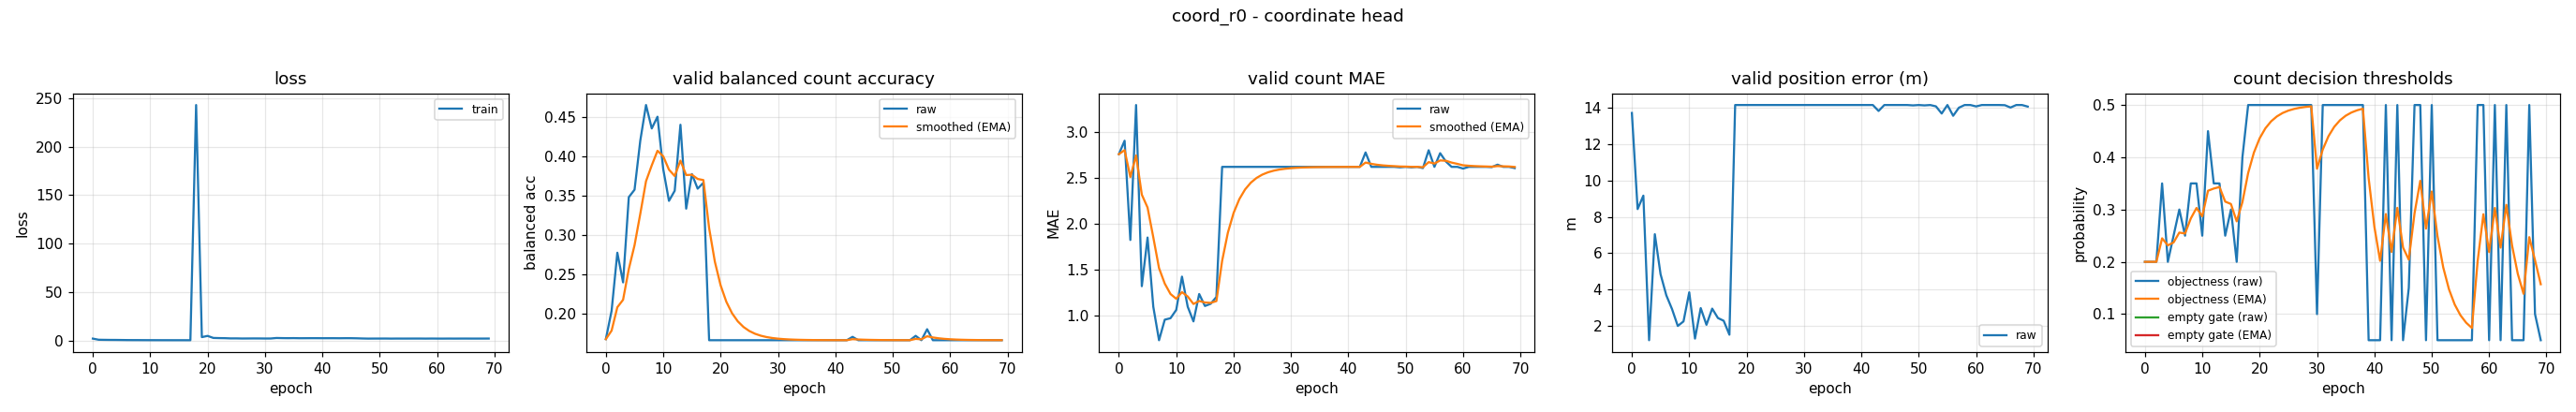

Data behind this chart, as committed beside it:
epoch, train_loss, valid_bal, valid_bal_smoothed, valid_mae, valid_mae_smoothed, valid_error_m, valid_threshold, valid_threshold_smoothed, valid_empty_threshold, valid_empty_threshold_smoothed
0, 1.875, 0.1681, 0.1681, 2.755, 2.755, 13.71, 0.2, 0.2, nan, nan
1, 0.7033, 0.204, 0.1788, 2.902, 2.799, 8.427, 0.2, 0.2, nan, nan
2, 0.6016, 0.2778, 0.2085, 1.822, 2.506, 9.165, 0.2, 0.2, nan, nan
3, 0.5318, 0.2402, 0.218, 3.29, 2.741, 1.226, 0.35, 0.245, nan, nan
4, 0.5063, 0.3485, 0.2572, 1.319, 2.315, 7.048, 0.2, 0.2315, nan, nan
5, 0.4345, 0.3579, 0.2874, 1.848, 2.175, 4.849, 0.25, 0.237, nan, nan
6, 0.368, 0.4203, 0.3273, 1.096, 1.851, 3.694, 0.3, 0.2559, nan, nan
7, 0.3321, 0.4656, 0.3687, 0.7314, 1.515, 2.936, 0.25, 0.2542, nan, nan
8, 0.3216, 0.4358, 0.3889, 0.9548, 1.347, 2.01, 0.35, 0.2829, nan, nan
9, 0.2937, 0.4507, 0.4074, 0.9707, 1.234, 2.26, 0.35, 0.303, nan, nan
10, 0.2732, 0.384, 0.4004, 1.061, 1.182, 3.857, 0.25, 0.2871, nan, nan
11, 0.2606, 0.3437, 0.3834, 1.423, 1.254, 1.316, 0.45, 0.336, nan, nan
12, 0.2455, 0.3566, 0.3753, 1.096, 1.207, 2.991, 0.35, 0.3402, nan, nan
13, 0.2418, 0.4405, 0.3949, 0.9362, 1.126, 2.073, 0.35, 0.3431, nan, nan
14, 0.2279, 0.3339, 0.3766, 1.234, 1.158, 2.962, 0.25, 0.3152, nan, nan
15, 0.2296, 0.3778, 0.3769, 1.104, 1.142, 2.445, 0.3, 0.3106, nan, nan
16, 0.2205, 0.3593, 0.3716, 1.128, 1.138, 2.295, 0.2, 0.2774, nan, nan
17, 0.2114, 0.3668, 0.3702, 1.202, 1.157, 1.53, 0.4, 0.3142, nan, nan
18, 242.9, 0.1667, 0.3091, 2.617, 1.595, 14.14, 0.5, 0.3699, nan, nan
19, 3.404, 0.1667, 0.2664, 2.617, 1.902, 14.14, 0.5, 0.409, nan, nan
20, 4.664, 0.1667, 0.2365, 2.617, 2.116, 14.14, 0.5, 0.4363, nan, nan
21, 2.569, 0.1667, 0.2155, 2.617, 2.266, 14.14, 0.5, 0.4554, nan, nan
22, 2.404, 0.1667, 0.2009, 2.617, 2.372, 14.14, 0.5, 0.4688, nan, nan
23, 2.321, 0.1667, 0.1906, 2.617, 2.445, 14.14, 0.5, 0.4781, nan, nan
24, 2.086, 0.1667, 0.1834, 2.617, 2.497, 14.14, 0.5, 0.4847, nan, nan
25, 2.098, 0.1667, 0.1784, 2.617, 2.533, 14.14, 0.5, 0.4893, nan, nan
26, 1.978, 0.1667, 0.1749, 2.617, 2.558, 14.14, 0.5, 0.4925, nan, nan
27, 2.008, 0.1667, 0.1724, 2.617, 2.576, 14.14, 0.5, 0.4948, nan, nan
28, 2.053, 0.1667, 0.1707, 2.617, 2.588, 14.14, 0.5, 0.4963, nan, nan
29, 2.033, 0.1667, 0.1695, 2.617, 2.597, 14.14, 0.5, 0.4974, nan, nan
30, 1.976, 0.1667, 0.1686, 2.617, 2.603, 14.14, 0.1, 0.3782, nan, nan
31, 1.987, 0.1667, 0.168, 2.617, 2.607, 14.14, 0.5, 0.4147, nan, nan
32, 2.513, 0.1667, 0.1676, 2.617, 2.61, 14.14, 0.5, 0.4403, nan, nan
33, 2.382, 0.1667, 0.1673, 2.617, 2.612, 14.14, 0.5, 0.4582, nan, nan
34, 2.316, 0.1667, 0.1671, 2.617, 2.614, 14.14, 0.5, 0.4708, nan, nan
35, 2.381, 0.1667, 0.167, 2.617, 2.615, 14.14, 0.5, 0.4795, nan, nan
36, 2.266, 0.1667, 0.1669, 2.617, 2.615, 14.14, 0.5, 0.4857, nan, nan
37, 2.285, 0.1667, 0.1668, 2.617, 2.616, 14.14, 0.5, 0.49, nan, nan
38, 2.313, 0.1667, 0.1668, 2.617, 2.616, 14.14, 0.5, 0.493, nan, nan
39, 2.31, 0.1667, 0.1667, 2.617, 2.616, 14.14, 0.05, 0.3601, nan, nan
40, 2.277, 0.1667, 0.1667, 2.617, 2.617, 14.14, 0.05, 0.2671, nan, nan
41, 2.286, 0.1667, 0.1667, 2.617, 2.617, 14.14, 0.05, 0.2019, nan, nan
42, 2.293, 0.1667, 0.1667, 2.617, 2.617, 14.14, 0.5, 0.2914, nan, nan
43, 2.248, 0.1709, 0.168, 2.774, 2.664, 13.81, 0.05, 0.219, nan, nan
44, 2.305, 0.1667, 0.1676, 2.617, 2.65, 14.14, 0.5, 0.3033, nan, nan
45, 2.292, 0.1667, 0.1673, 2.617, 2.64, 14.14, 0.05, 0.2273, nan, nan
46, 2.181, 0.1667, 0.1671, 2.617, 2.633, 14.14, 0.15, 0.2041, nan, nan
47, 2, 0.1667, 0.167, 2.617, 2.628, 14.14, 0.5, 0.2929, nan, nan
48, 1.878, 0.1667, 0.1669, 2.617, 2.625, 14.14, 0.5, 0.355, nan, nan
49, 1.914, 0.1667, 0.1668, 2.612, 2.621, 14.12, 0.05, 0.2635, nan, nan
50, 1.923, 0.1667, 0.1668, 2.617, 2.62, 14.14, 0.5, 0.3345, nan, nan
51, 1.948, 0.1667, 0.1667, 2.612, 2.617, 14.12, 0.05, 0.2491, nan, nan
52, 1.875, 0.1667, 0.1667, 2.617, 2.617, 14.14, 0.05, 0.1894, nan, nan
53, 1.923, 0.1667, 0.1667, 2.604, 2.613, 14.07, 0.05, 0.1476, nan, nan
54, 1.901, 0.1722, 0.1684, 2.798, 2.669, 13.67, 0.05, 0.1183, nan, nan
55, 1.912, 0.1667, 0.1679, 2.617, 2.653, 14.14, 0.05, 0.09781, nan, nan
56, 1.929, 0.1807, 0.1717, 2.766, 2.687, 13.55, 0.05, 0.08347, nan, nan
57, 1.933, 0.1667, 0.1702, 2.676, 2.684, 13.99, 0.05, 0.07343, nan, nan
58, 1.883, 0.1667, 0.1691, 2.617, 2.664, 14.14, 0.5, 0.2014, nan, nan
59, 1.935, 0.1667, 0.1684, 2.617, 2.65, 14.14, 0.5, 0.291, nan, nan
... 10 more rows
